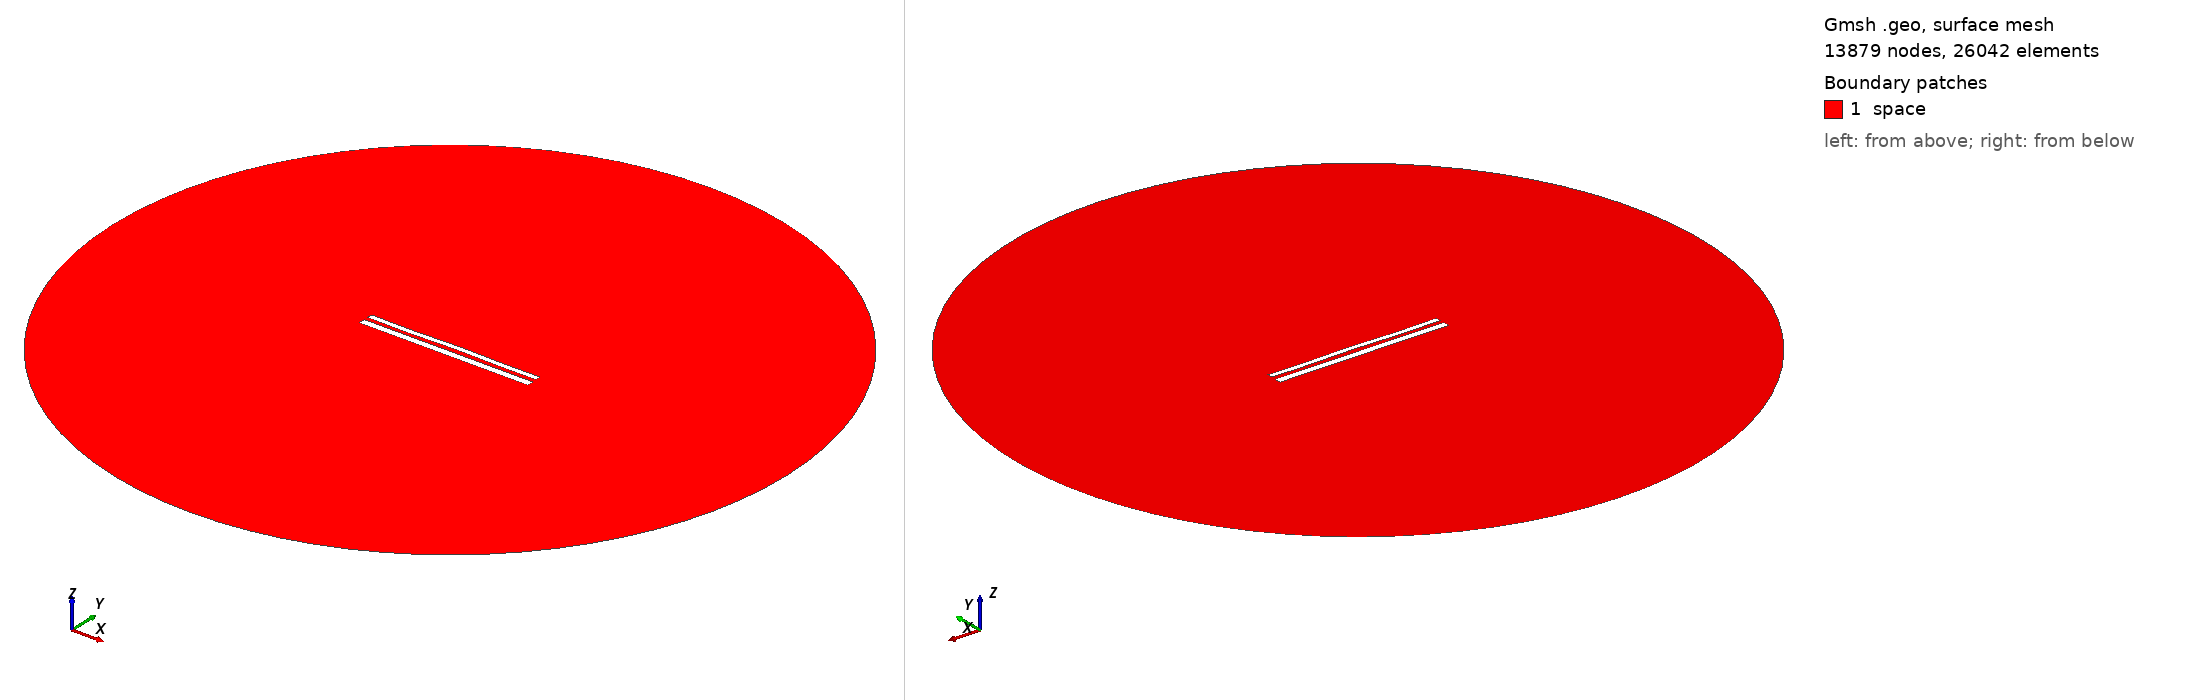

Gmsh geometry script, surface-meshed: 13879 nodes, 26042 surface elements. Boundary patches (legend numbers): 1 space. Left view from above one corner, right view from below the opposite corner. Legend entries are the model's physical surfaces. The drawing asked Gmsh for element sizes between 1% and 20% of the model's largest extent; the script's own settings can give other sizes.

=== 11706.geo (drawn) ===
//---------------------------------------
// Geometry kernel
//---------------------------------------

SetFactory("OpenCASCADE");



//---------------------------------------
// Parameters of the geometry
//---------------------------------------

// Overetch of the upper plate
overetch = 0.375;

// Distance between the plates
distance = 2.25;

// Discretization over the x axis (for the deformation)
nx = 50; 

// Length of the plate
L = 100 - overetch; 

// Number of modes
n = 4; 

// 1st mode coefficient
coeff(1) = 0.07499999999999998;
beta(1) = 0.596864 * 3.1415926535 / L;

// 2nd mode coefficient
coeff(2) = 0.07499999999999998;
beta(2) = 1.49418 * 3.1415926535 / L;

// 3rd mode coefficient
coeff(3) = -0.075;
beta(3) = 2.50025 * 3.1415926535 / L;

// 4th mode coefficient
coeff(4) = -0.15;
beta(4) = 3.49999 * 3.1415926535 / L;



//---------------------------------------
// Upper plate (deformed rectangle)
//---------------------------------------

// Coordiantes of the upper plate
xmin = -50;
xmax = 50 - overetch;

// Height of the upper plate
yheight = 4 - 2 * overetch;

// Indexes of the points
UpperID[] = {};
LowerID[] = {};
LeftID[] = {};
RightID[] = {};

// Point index
p = 1;

// Horizontal edges
For i In {1:nx}
    x = xmin + (i-1)*(xmax - xmin)/(nx-1);

    y_bottom = distance / 2 + overetch;
    For j In {1:n}
        C = (Cosh(beta(j)*L) + Cos(beta(j)*L)) / (Sinh(beta(j)*L) + Sin(beta(j)*L));
        y_bottom  = y_bottom + coeff(j) * (Cosh(beta(j)*(x+50)) - Cos(beta(j)*(x+50)) - C * (Sinh(beta(j)*(x+50)) - Sin(beta(j)*(x+50))));
    EndFor

    y_top = y_bottom + yheight;

    Point(p) = {x, y_top, 0, 1.0};
    UpperID[i] = p;
    p = p + 1;

    Point(p) = {x, y_bottom, 0, 1.0};
    LowerID[i] = p;
    p = p + 1;
EndFor

// Create point lists
UpperPts[] = {}; LowerPts[] = {};
For i In {1:nx}
  UpperPts[] += {UpperID[i]};
  LowerPts[] += {LowerID[i]};
EndFor

// Build splines
Spline(1) = {UpperPts[]};
Spline(2) = {LowerPts[]};
Line(3) = {LowerPts[nx-1], UpperPts[nx-1]};
Line(4) = {LowerPts[0], UpperPts[0]};

// Build the plane surface
Curve Loop(1) = {2, 3, -1, -4};
Plane Surface(1) = {1};



//---------------------------------------
// Lower plate (rectangle)
//---------------------------------------

// Vertices
Point(1001) = {-50, -1, 0, 1.0};
Point(1002) = { 50, -1, 0, 1.0};
Point(1003) = { 50,  -5, 0, 1.0};
Point(1004) = {-50,  -5, 0, 1.0};

// Edges
Line(5) = {1001, 1002};
Line(6) = {1002, 1003};
Line(7) = {1003, 1004};
Line(8) = {1004, 1001};

// Plane surface
Line Loop(2) = {5, 6, 7, 8};
Plane Surface(2) = {2}; 



//---------------------------------------
// Outer (fictious) boundary
//---------------------------------------

// Points
Point(1005) = {0, 0, 0};       // Center
Point(1006) = {200, 0, 0};     // Start point
Point(1007) = {0, 200, 0};     // 90 degrees
Point(1008) = {-200, 0, 0};    // 180 degrees
Point(1009) = {0, -200, 0};    // 270 degrees

// Circle arcs (each needs start, center, end)
Circle(9) = {1006, 1005, 1007};
Circle(10) = {1007, 1005, 1008};
Circle(11) = {1008, 1005, 1009};
Circle(12) = {1009, 1005, 1006};

// Plane surface for the entire domain
Curve Loop(3) = {9, 10, 11, 12};
Surface(3) = {3};

// Subtract the plates from the whole domain to obtain the actual domain where we want to solve the equations
BooleanDifference{ Surface{3}; Delete; }{ Surface{1}; Surface{2}; Delete; }




//---------------------------------------
// Transfinite Lines/Curves
//---------------------------------------

// Set the number of points on the boundaries
r = 7;

// Plates
Transfinite Curve {1, 2} = 50*r Using Progression 1;
Transfinite Curve {3, 4} = 2*r Using Progression 1;
Transfinite Line {5, 7} = 50*r Using Progression 1;
Transfinite Line {6, 8} = 2*r Using Progression 1;

// Outer boundary
Transfinite Line {9, 10, 11, 12} = 20 Using Progression 1;



//---------------------------------------
// Physical groups
//---------------------------------------                

// Physical curves (boundaries)
Physical Line("force_segment", 10) = {2};
Physical Line("upper_plate", 11) = {1, 3, 4};
Physical Line("lower_plate", 12) = {5, 6, 7, 8};
Physical Line("boundary", 20) = {9, 10, 11, 12};

// Physical Surfaces
Physical Surface("space", 30) = {3};



//---------------------------------------
// 6. Generate the Mesh
//---------------------------------------

// 2D mesh generation
Mesh 2;
